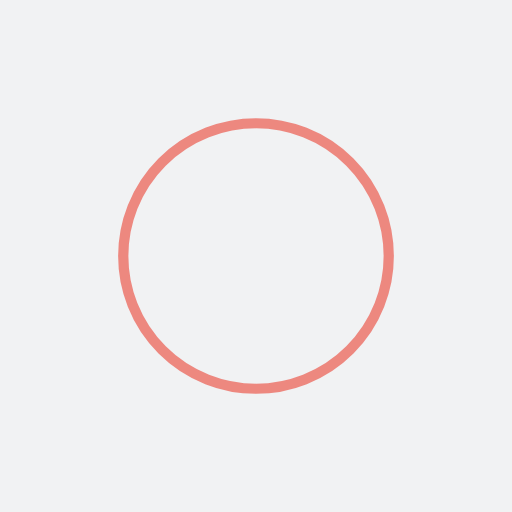
t = 0.00 s
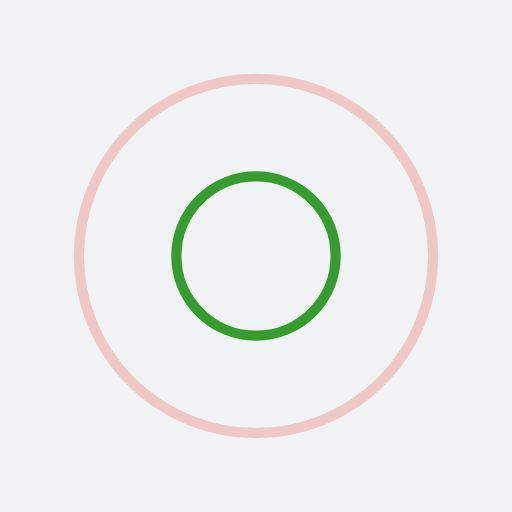
t = 0.25 s
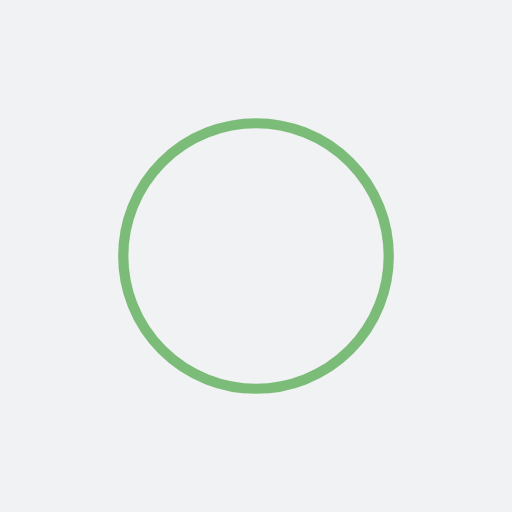
t = 0.50 s
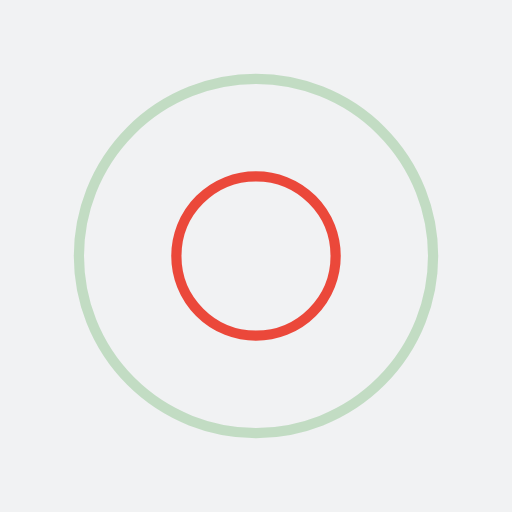
t = 0.75 s

The animated SVG that drew these frames (rendered in a browser with its animation timeline set to each time). Animation: 4 SMIL elements (animate=4); one cycle of 1.00 s, repeats indefinitely.

<?xml version="1.0" encoding="utf-8"?>
<svg xmlns="http://www.w3.org/2000/svg" xmlns:xlink="http://www.w3.org/1999/xlink" style="margin: auto; background: rgb(241, 242, 243); display: block; shape-rendering: auto;" width="111px" height="111px" viewBox="0 0 100 100" preserveAspectRatio="xMidYMid">
<circle cx="50" cy="50" r="0" fill="none" stroke="#e91e0c" stroke-width="2">
  <animate attributeName="r" repeatCount="indefinite" dur="1s" values="0;40" keyTimes="0;1" keySplines="0 0.2 0.8 1" calcMode="spline" begin="-0.5s"></animate>
  <animate attributeName="opacity" repeatCount="indefinite" dur="1s" values="1;0" keyTimes="0;1" keySplines="0.2 0 0.8 1" calcMode="spline" begin="-0.5s"></animate>
</circle>
<circle cx="50" cy="50" r="0" fill="none" stroke="#078600" stroke-width="2">
  <animate attributeName="r" repeatCount="indefinite" dur="1s" values="0;40" keyTimes="0;1" keySplines="0 0.2 0.8 1" calcMode="spline"></animate>
  <animate attributeName="opacity" repeatCount="indefinite" dur="1s" values="1;0" keyTimes="0;1" keySplines="0.2 0 0.8 1" calcMode="spline"></animate>
</circle>
<!-- [ldio] generated by https://loading.io/ --></svg>